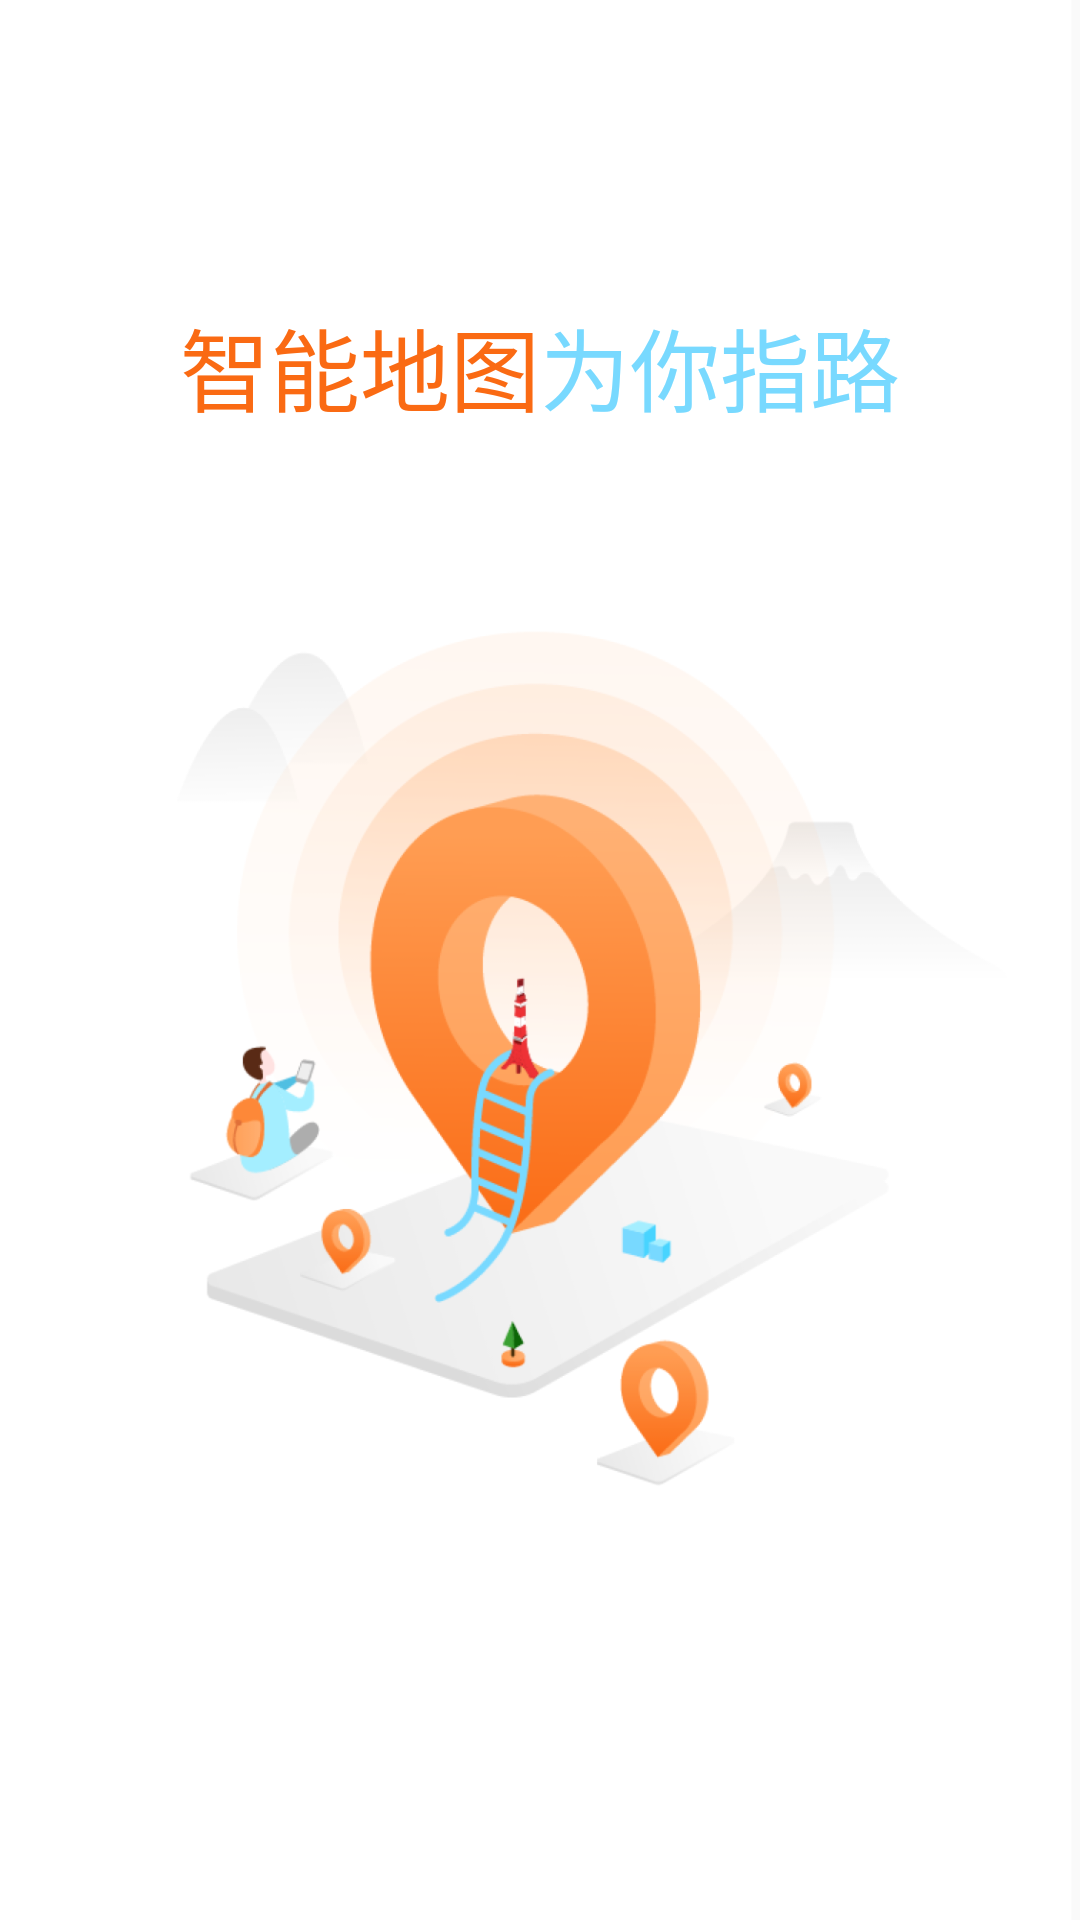

Produce the Android XML layout that renders to this screen, including the resource entries it uses.
<!-- AndroidManifest.xml: application theme AppTheme -->
<!-- res/layout/activity_splash_item3.xml -->
<?xml version="1.0" encoding="utf-8"?>
<RelativeLayout xmlns:android="http://schemas.android.com/apk/res/android"
    android:layout_width="match_parent"
    android:layout_height="match_parent"
    android:background="@mipmap/guide_03">

    <LinearLayout
        android:layout_width="wrap_content"
        android:layout_height="wrap_content"
        android:layout_marginTop="@dimen/dp_100"
        android:layout_centerHorizontal="true">

        <TextView
            android:layout_width="wrap_content"
            android:layout_height="match_parent"
            android:text="@string/splash_item3_leftText"
            android:textColor="@color/splash_rightColor"
            android:textSize="@dimen/sp_30" ></TextView>

        <TextView
            android:layout_width="wrap_content"
            android:layout_height="match_parent"
            android:text="@string/splash_item3_rightText"
            android:textColor="@color/splash_leftColor"
            android:textSize="@dimen/sp_30" ></TextView>

    </LinearLayout>




</RelativeLayout>
<!-- resources referenced by this layout -->
<resources>
  <color name="splash_leftColor">#78d9ff</color>
  <color name="splash_rightColor">#fa6a13</color>
  <dimen name="dp_100">100dp</dimen>
  <dimen name="sp_30">30sp</dimen>
  <!-- mipmap guide_03: png bitmap (mipmap-hdpi, 80898 bytes) -->
  <string name="splash_item3_leftText">智能地图</string>
  <string name="splash_item3_rightText">为你指路</string>
  <style name="AppTheme" parent="Theme.AppCompat.Light.DarkActionBar">
          
          <item name="colorPrimary">@color/colorPrimary</item>
          <item name="colorPrimaryDark">@color/colorWhite</item>
          <item name="colorAccent">@color/colorAccent</item>
      </style>
  <color name="colorPrimary">#008577</color>
  <color name="colorWhite">#ffffff</color>
  <color name="colorAccent">#D81B60</color>
</resources>
